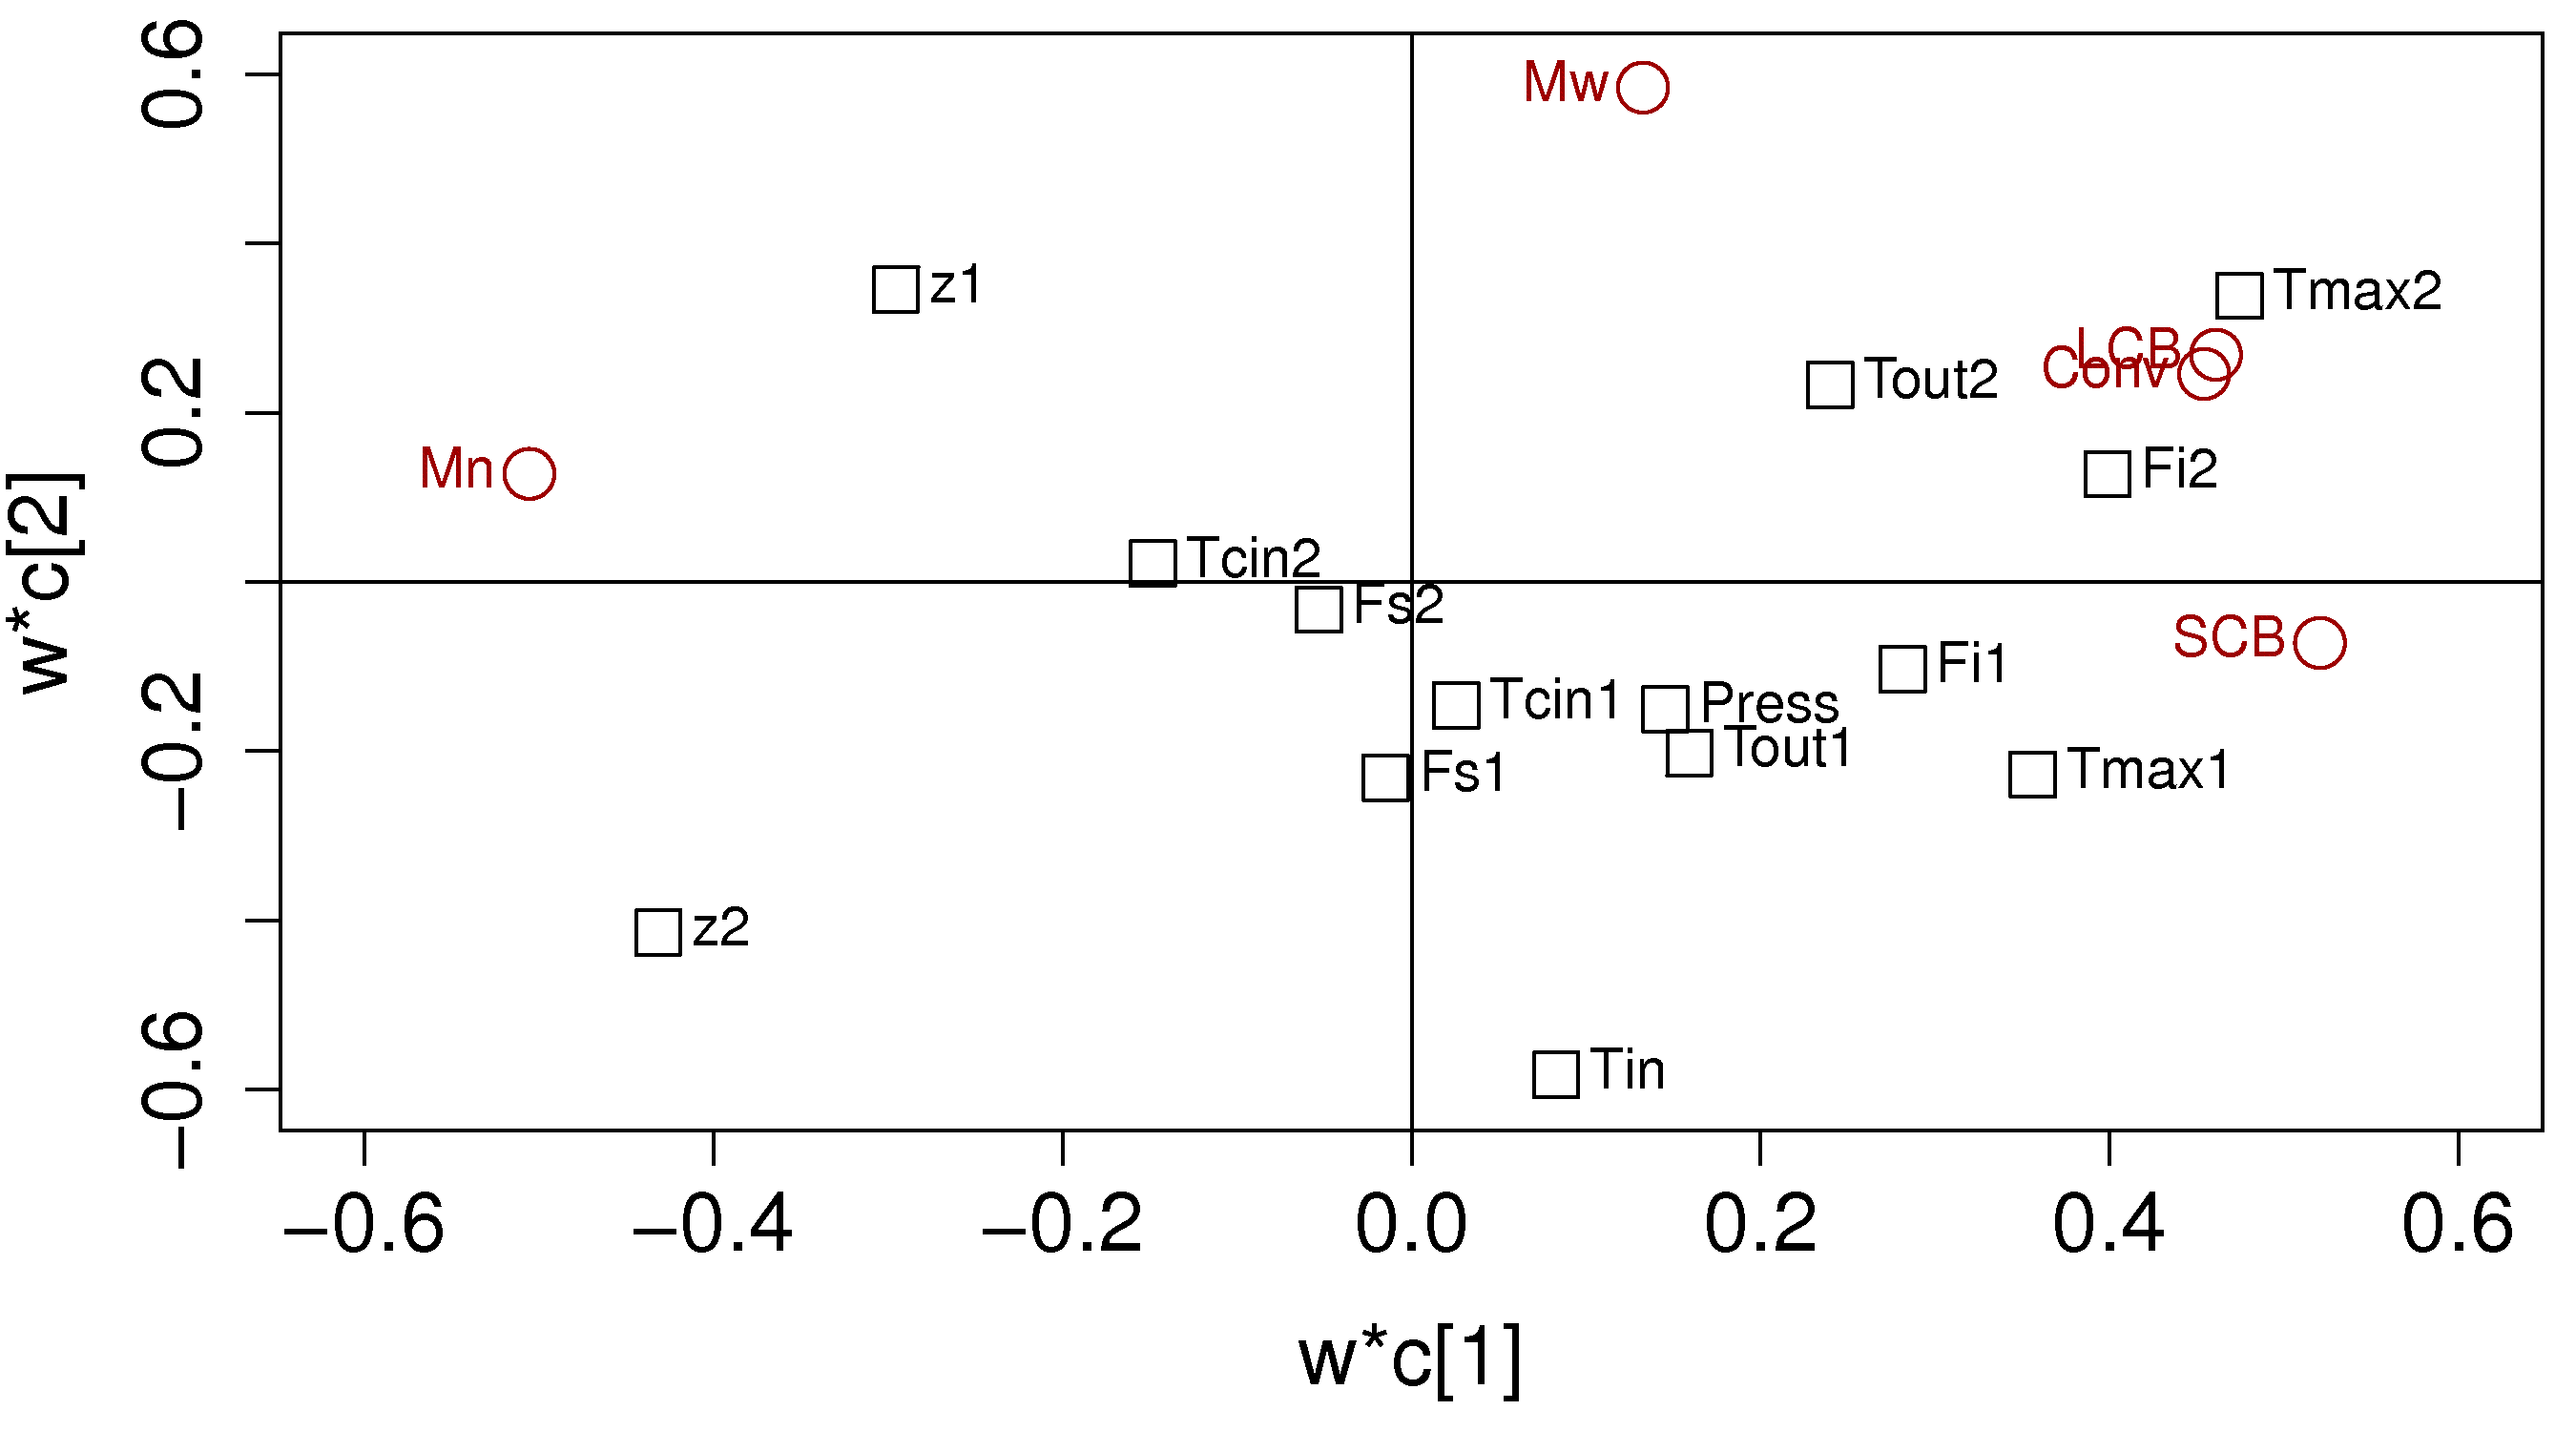

Here is the R script that generated this plot:
ldpe <- read.csv('/Users/kevindunn/Statistics course/Course notes/Latent-variable-modelling/images/LDPE-wstar-c-raw-data.csv')
attach(ldpe)

K=14
M=5

bitmap('/Users/kevindunn/Statistics course/Course notes/Latent-variable-modelling/images/LDPE-wstar-c-scatterplot.png', type="png256", width=9, height=5, res=300, pointsize=14)
par(mar=c(4.5, 4.2, 0.5, 0.5))  # (bottom, left, top, right); defaults are par(mar=c(5, 4, 4, 2) + 0.1)
par(cex.lab=1.5, cex.main=1.5, cex.sub=1.5, cex.axis=1.5)
plot(Wstar1[1:K], Wstar2[1:K], pch=22, xlim=c(-0.6, 0.6), ylim=c(-0.6, 0.6), cex=2, xlab=paste("w", expression(c[1]), sep="*"), ylab=paste("w", expression(c[2]), sep="*"))
points(Wstar1[(K+1):(K+M)], Wstar2[(K+1):(K+M)], col="darkred", cex=2)
abline(h=0, v=0)
text(Wstar1[1:K], Wstar2[1:K], Variable[1:K], pos=4, col="black")
text(Wstar1[(K+1):(K+M)], Wstar2[(K+1):(K+M)], Variable[(K+1):(K+M)], pos=2, col="darkred")
dev.off()
